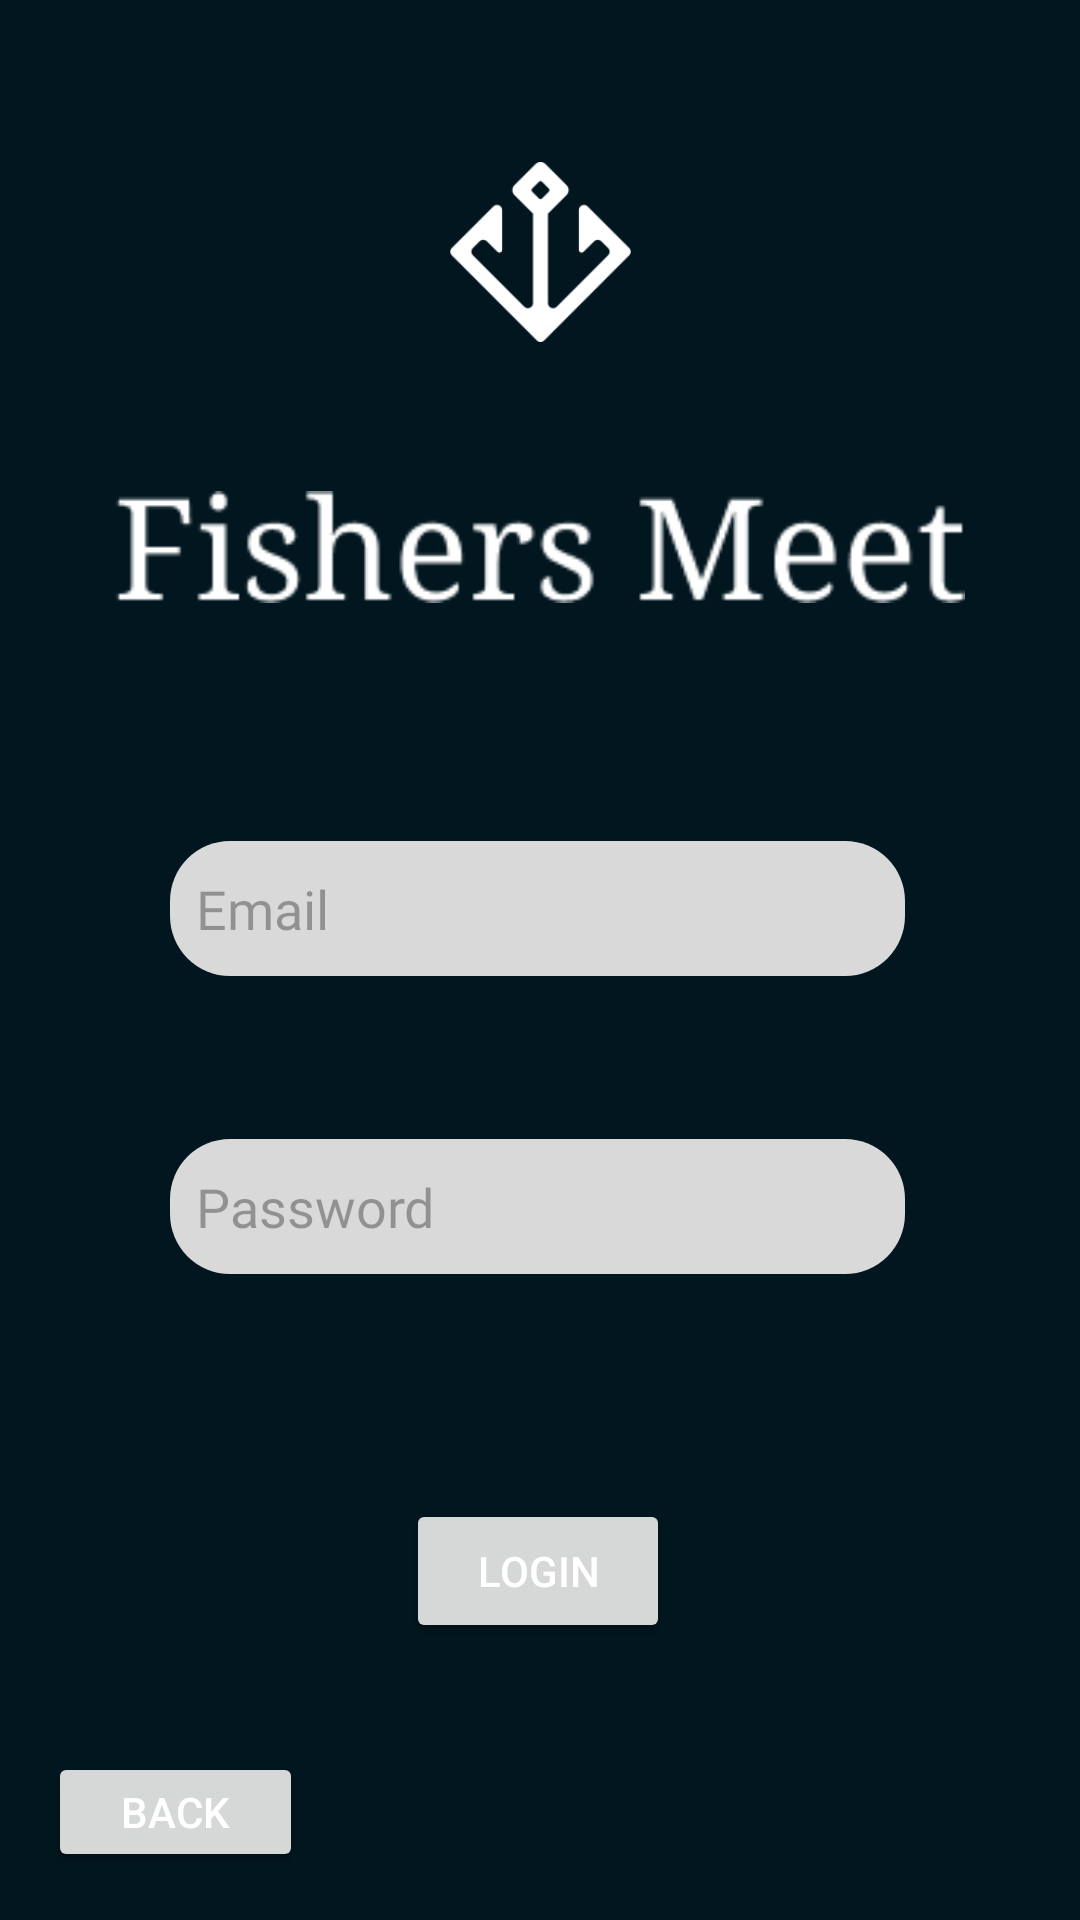

Write the Android layout XML for this screen, with the resource values it uses.
<!-- AndroidManifest.xml: application theme Theme.FinalProjectCS481 -->
<!-- res/layout/activity_login.xml -->
<?xml version="1.0" encoding="utf-8"?>
<androidx.constraintlayout.widget.ConstraintLayout xmlns:android="http://schemas.android.com/apk/res/android"
    xmlns:app="http://schemas.android.com/apk/res-auto"
    xmlns:tools="http://schemas.android.com/tools"
    android:layout_width="match_parent"
    android:layout_height="match_parent"
    android:background="@color/navyblue"
    tools:context=".LoginActivity">

    <ImageView
        android:id="@+id/logo"
        android:layout_width="217dp"
        android:layout_height="0dp"
        android:layout_marginTop="54dp"
        android:layout_marginBottom="470dp"
        android:src="@drawable/white"
        app:layout_constraintBottom_toTopOf="@+id/backButton"
        app:layout_constraintEnd_toEndOf="parent"
        app:layout_constraintHorizontal_bias="0.5"
        app:layout_constraintStart_toStartOf="parent"
        app:layout_constraintTop_toTopOf="parent"
        tools:ignore="MissingConstraints" />

    <ImageView
        android:id="@+id/title"
        android:layout_width="283dp"
        android:layout_height="100dp"
        android:layout_marginBottom="30dp"
        android:src="@drawable/title4login"
        app:layout_constraintBottom_toTopOf="@+id/insert_email"
        app:layout_constraintEnd_toEndOf="parent"
        app:layout_constraintStart_toStartOf="parent"
        app:layout_constraintTop_toBottomOf="@+id/logo"
        tools:ignore="MissingConstraints" />

    <Button
        android:id="@+id/loginBtn"
        android:layout_width="wrap_content"
        android:layout_height="wrap_content"
        android:layout_marginBottom="74dp"
        android:text="Login"
        app:layout_constraintBottom_toBottomOf="parent"
        app:layout_constraintEnd_toEndOf="parent"
        app:layout_constraintHorizontal_bias="0.498"
        app:layout_constraintStart_toStartOf="parent"
        app:layout_constraintTop_toBottomOf="@+id/insert_password"
        tools:ignore="MissingConstraints" />

    <EditText
        android:id="@+id/insert_password"
        android:layout_width="245dp"
        android:layout_height="45dp"
        android:layout_marginBottom="57dp"
        android:background="@drawable/edit_round"
        android:ems="10"
        android:fontFamily="@font/arimoitalic"
        android:hint="  Password"
        android:inputType="textPassword"
        app:layout_constraintBottom_toTopOf="@+id/loginBtn"
        app:layout_constraintEnd_toEndOf="parent"
        app:layout_constraintHorizontal_bias="0.493"
        app:layout_constraintStart_toStartOf="parent"
        app:layout_constraintTop_toBottomOf="@+id/insert_email"
        tools:ignore="MissingConstraints" />

    <EditText
        android:id="@+id/insert_email"
        android:layout_width="245dp"
        android:layout_height="45dp"
        android:layout_marginBottom="36dp"
        android:background="@drawable/edit_round"
        android:ems="10"
        android:fontFamily="@font/arimoitalic"
        android:hint="  Email"
        android:inputType="text"
        app:layout_constraintBottom_toTopOf="@+id/insert_password"
        app:layout_constraintEnd_toEndOf="parent"
        app:layout_constraintHorizontal_bias="0.493"
        app:layout_constraintStart_toStartOf="parent"
        app:layout_constraintTop_toBottomOf="@+id/title"
        tools:ignore="MissingConstraints" />

    <Button
        android:id="@+id/backButton"
        android:layout_width="85dp"
        android:layout_height="40dp"
        android:layout_marginStart="16dp"
        android:layout_marginBottom="16dp"
        android:text="Back"
        app:layout_constraintBottom_toBottomOf="parent"
        app:layout_constraintStart_toStartOf="parent"
        app:layout_constraintTop_toBottomOf="@+id/logo" />

</androidx.constraintlayout.widget.ConstraintLayout>
<!-- resources referenced by this layout -->
<resources>
  <color name="navyblue">#01161E</color>
  <!-- drawable edit_round (drawable) -->
  <?xml version="1.0" encoding="utf-8"?>
  <shape xmlns:android="http://schemas.android.com/apk/res/android"
      android:shape="rectangle">
  
      <solid android:color="#D9D9D9"></solid>
      <corners android:radius="20dp"></corners>
  
  </shape>
  <!-- drawable title4login: png bitmap (drawable, 3195 bytes) -->
  <!-- drawable white: png bitmap (drawable, 2277 bytes) -->
  <style name="Theme.FinalProjectCS481" parent="Base.Theme.FinalProjectCS481" />
  <style name="Base.Theme.FinalProjectCS481" parent="Theme.Material3.DayNight.NoActionBar">
          
          <item name="colorPrimary">#122259</item>
          <item name="colorPrimaryDark">#122259</item>
          <item name="colorAccent">@color/design_default_color_background</item>
          <item name="android:textColor">#FFFF</item>
      </style>
</resources>
